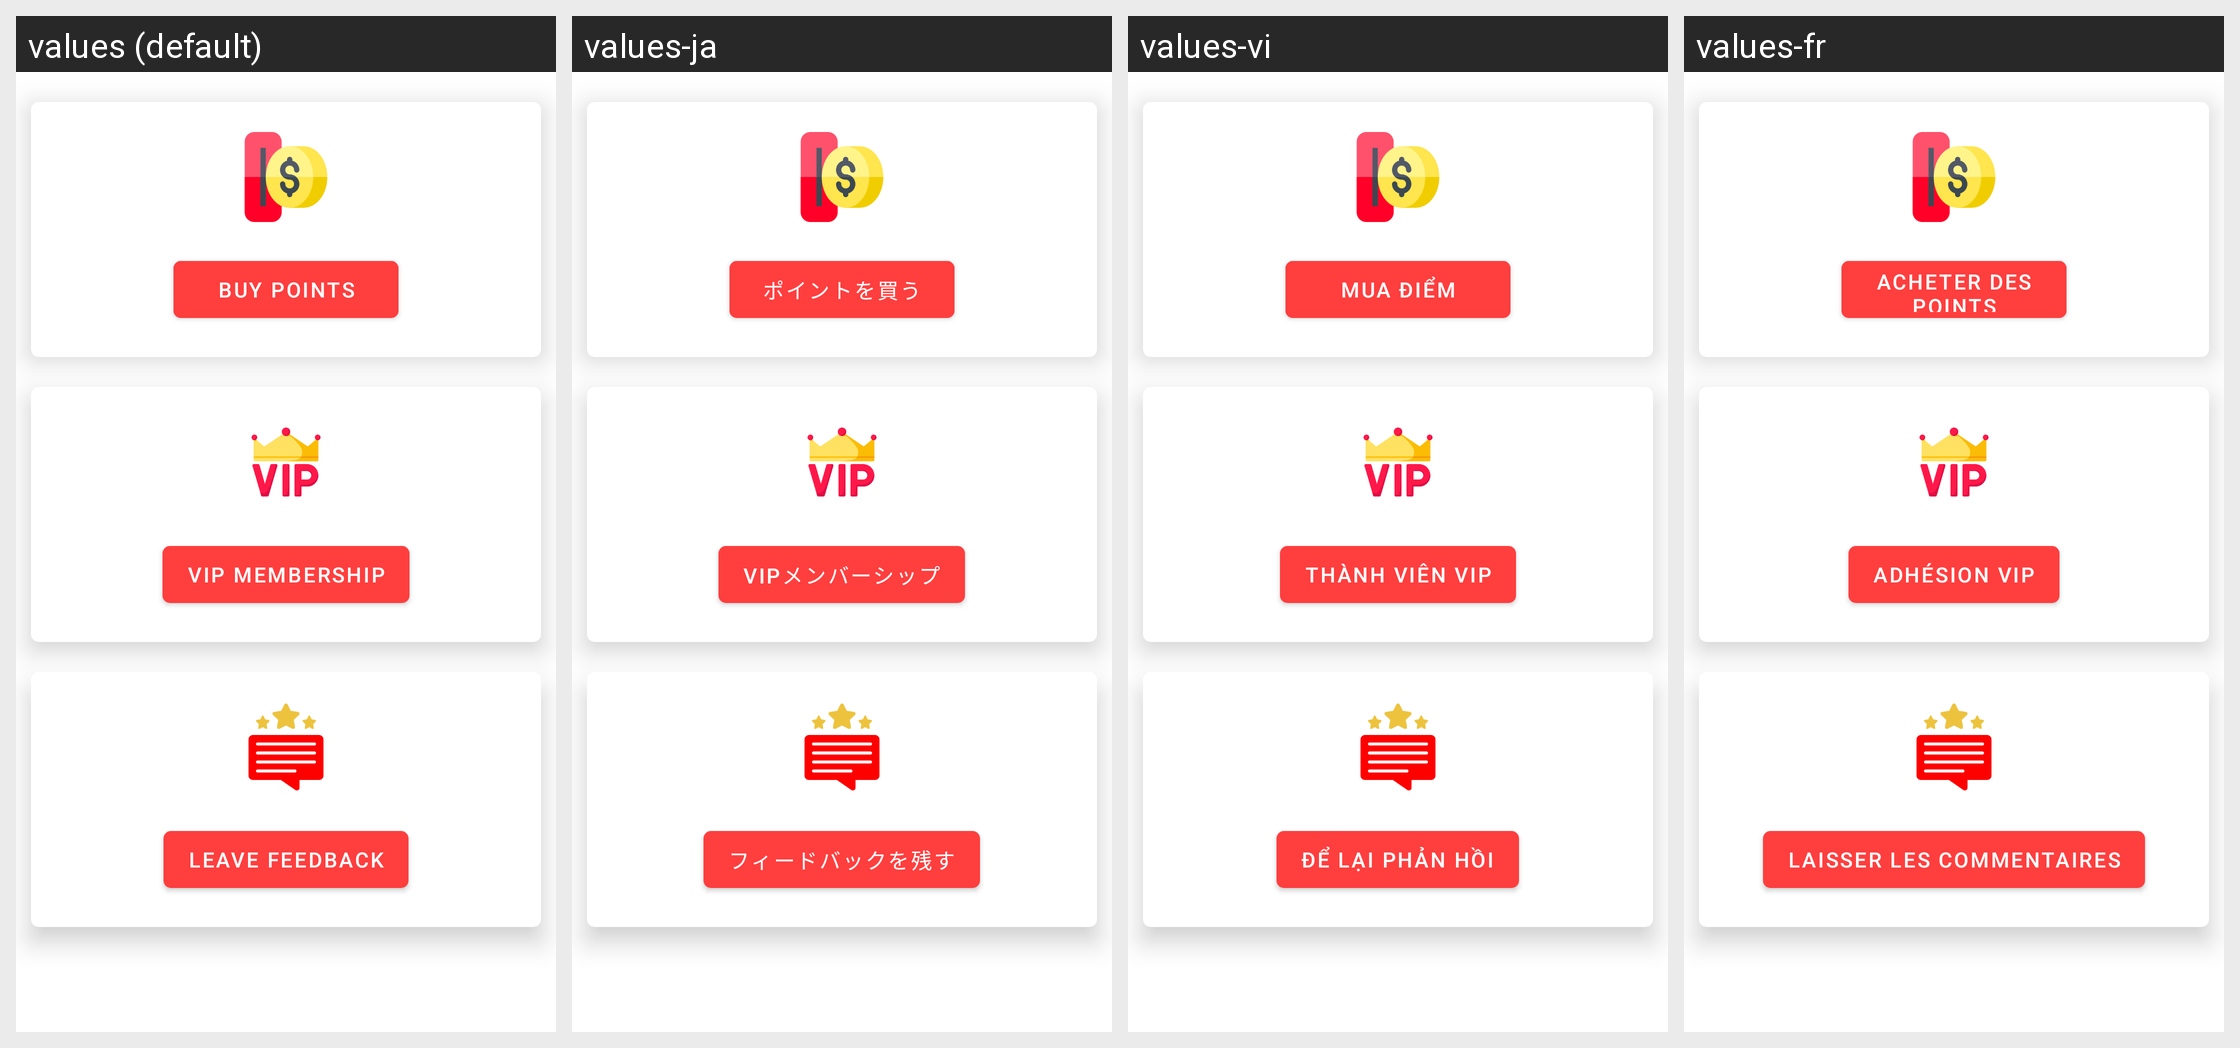

This grid shows one Android layout under several languages. Give, for every string resource on the screen, its name, the default text and each shown locale's text.
Android screen res/layout/fragment_points.xml rendered under 4 locales, left to right: values (default), values-ja, values-vi, values-fr. Device: Nexus 5 (rendered at 1080×1920; each locale shown at half size, 540×960, under a caption strip naming it); theme Theme.UChannelBooster.
Other locales in the repository, not shown: values-ar, values-en, values-es, values-hi, values-in, values-ko, values-ur.
Strings drawn on this screen, with the default value and each locale's value (text and hints the layout hard-codes, and strings that could not be matched under every locale, appear in the picture but are not listed):

buy_points
  values: buy points
  values-ja: ポイントを買う
  values-vi: mua điểm
  values-fr: acheter des points

vip_membership
  values: vip membership
  values-ja: vipメンバーシップ
  values-vi: thành viên vip
  values-fr: adhésion vip

leave_feedback
  values: leave feedback
  values-ja: フィードバックを残す
  values-vi: để lại phản hồi
  values-fr: laisser les commentaires
